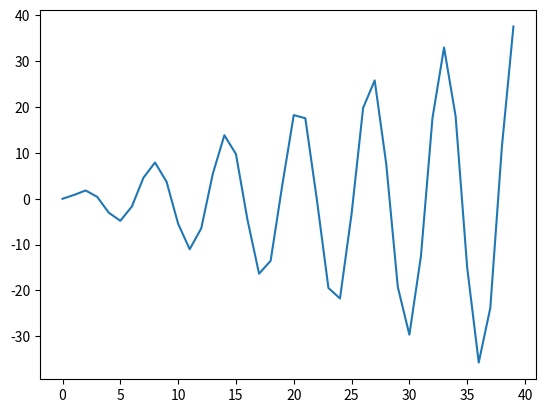

Generate this figure with matplotlib:
import numpy as np
import matplotlib.pyplot as plt
f = (lambda x: x * np.sin(x))(range(40))
#x = list(range(0, 4))
plt.plot(f)
plt.show()
#print (f)
